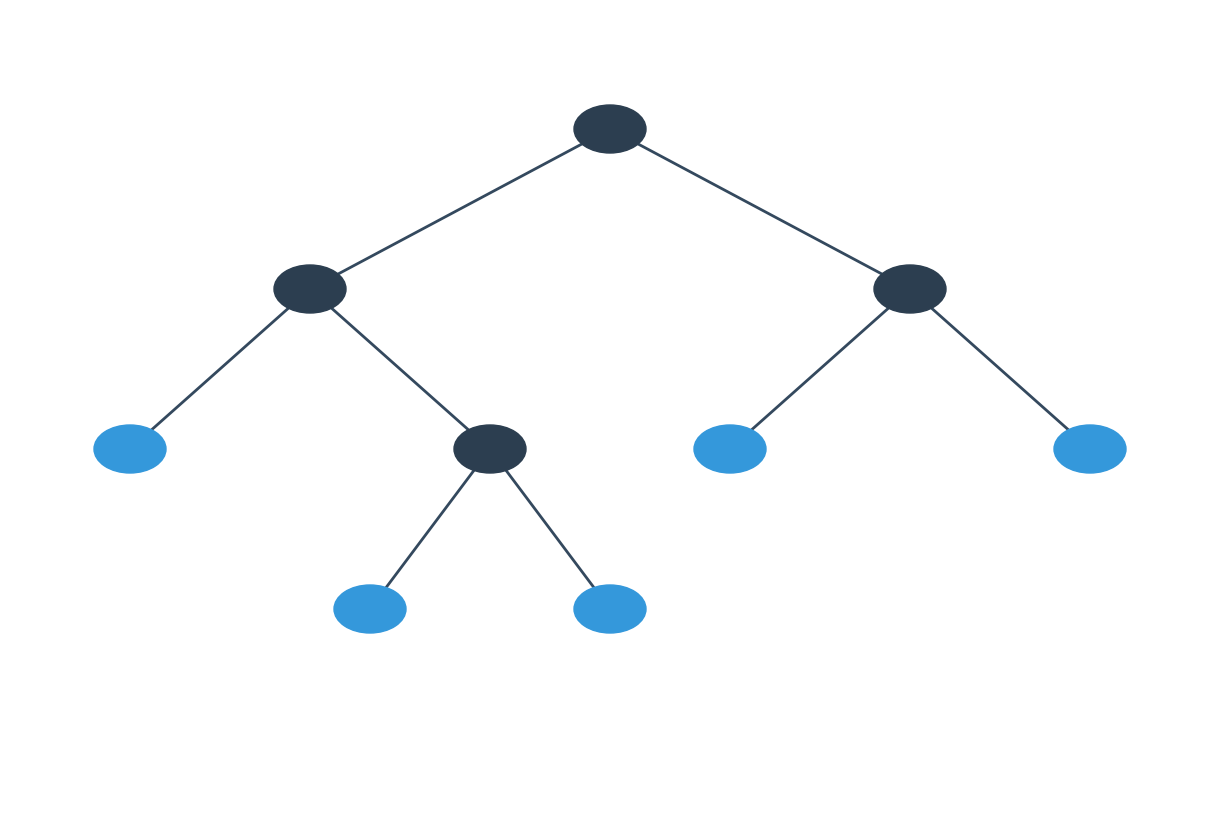

Write the Python code that produced this figure.
import matplotlib.pyplot as plt
import matplotlib.patches as mpatches
from matplotlib.patches import FancyBboxPatch
import numpy as np

# Create figure with white background
fig, ax = plt.subplots(1, 1, figsize=(12, 8))
fig.patch.set_facecolor('white')
ax.set_facecolor('white')

# Define colors matching the syllabus theme
node_color = '#2c3e50'
leaf_color = '#3498db'
line_color = '#34495e'

# Tree structure parameters
root_x, root_y = 0.5, 0.85
level_spacing = 0.2
node_width = 0.08
node_height = 0.06

# Helper function to draw a node
def draw_node(x, y, is_leaf=False):
    color = leaf_color if is_leaf else node_color
    circle = plt.Circle((x, y), 0.03, color=color, zorder=3)
    ax.add_patch(circle)

# Helper function to draw a line
def draw_line(x1, y1, x2, y2):
    ax.plot([x1, x2], [y1, y2], color=line_color, linewidth=2, zorder=1)

# Draw the decision tree
# Root node
draw_node(root_x, root_y)

# Level 1 nodes
left_1 = root_x - 0.25
right_1 = root_x + 0.25
y_1 = root_y - level_spacing

draw_line(root_x, root_y, left_1, y_1)
draw_line(root_x, root_y, right_1, y_1)
draw_node(left_1, y_1)
draw_node(right_1, y_1)

# Level 2 nodes (left side)
left_2_1 = left_1 - 0.15
left_2_2 = left_1 + 0.15
y_2 = y_1 - level_spacing

draw_line(left_1, y_1, left_2_1, y_2)
draw_line(left_1, y_1, left_2_2, y_2)
draw_node(left_2_1, y_2, is_leaf=True)  # Leaf node
draw_node(left_2_2, y_2)

# Level 2 nodes (right side)
right_2_1 = right_1 - 0.15
right_2_2 = right_1 + 0.15

draw_line(right_1, y_1, right_2_1, y_2)
draw_line(right_1, y_1, right_2_2, y_2)
draw_node(right_2_1, y_2, is_leaf=True)  # Leaf node
draw_node(right_2_2, y_2, is_leaf=True)  # Leaf node

# Level 3 nodes (from the remaining internal node)
left_3_1 = left_2_2 - 0.1
left_3_2 = left_2_2 + 0.1
y_3 = y_2 - level_spacing

draw_line(left_2_2, y_2, left_3_1, y_3)
draw_line(left_2_2, y_2, left_3_2, y_3)
draw_node(left_3_1, y_3, is_leaf=True)  # Leaf node
draw_node(left_3_2, y_3, is_leaf=True)  # Leaf node

# Remove axes and clean up
ax.set_xlim(0, 1)
ax.set_ylim(0, 1)
ax.axis('off')

# Remove all margins and padding
plt.tight_layout()
plt.subplots_adjust(left=0, right=1, top=1, bottom=0)

# Save the image
plt.savefig('simple_decision_tree.png', dpi=300, bbox_inches='tight', 
            facecolor='white', edgecolor='none')
plt.savefig('simple_decision_tree.jpg', dpi=300, bbox_inches='tight', 
            facecolor='white', edgecolor='none')

print("Simple decision tree visualization saved as: simple_decision_tree.png, simple_decision_tree.jpg")
